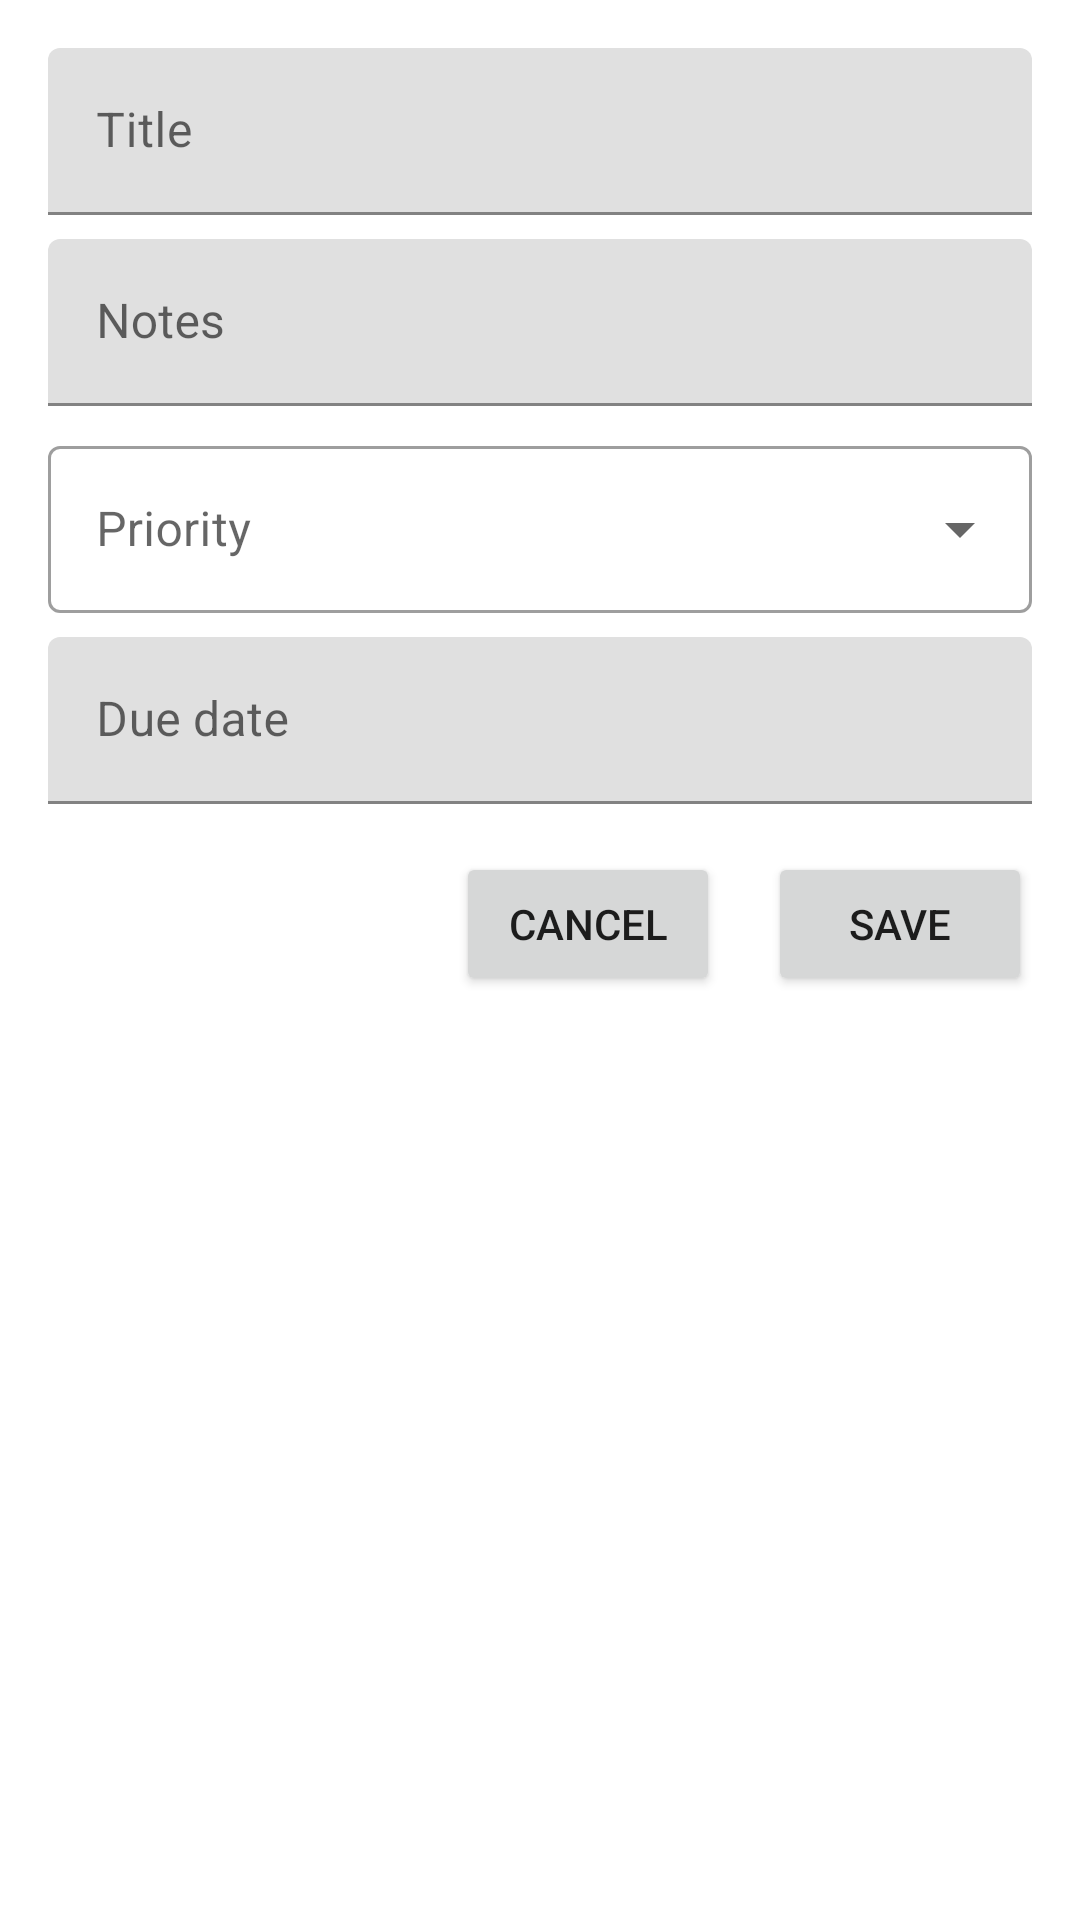

Layout XML and referenced resources for this Android screen:
<!-- AndroidManifest.xml: application theme Theme.DemoToDoList -->
<!-- res/layout/dialog_task_edit.xml -->
<?xml version="1.0" encoding="utf-8"?>
<LinearLayout xmlns:android="http://schemas.android.com/apk/res/android"
    xmlns:app="http://schemas.android.com/apk/res-auto"
    android:layout_width="match_parent"
    android:layout_height="wrap_content"
    android:orientation="vertical"
    android:padding="16dp">

    <com.google.android.material.textfield.TextInputLayout
        android:layout_width="match_parent"
        android:layout_height="wrap_content"
        android:hint="@string/title">

        <com.google.android.material.textfield.TextInputEditText
            android:id="@+id/input_title"
            android:layout_width="match_parent"
            android:layout_height="wrap_content" />
    </com.google.android.material.textfield.TextInputLayout>

    <com.google.android.material.textfield.TextInputLayout
        android:layout_width="match_parent"
        android:layout_height="wrap_content"
        android:layout_marginTop="8dp"
        android:hint="@string/notes">

        <com.google.android.material.textfield.TextInputEditText
            android:id="@+id/input_notes"
            android:layout_width="match_parent"
            android:layout_height="wrap_content" />
    </com.google.android.material.textfield.TextInputLayout>

    <com.google.android.material.textfield.TextInputLayout
        android:id="@+id/priority_layout"
        style="@style/Widget.MaterialComponents.TextInputLayout.OutlinedBox.ExposedDropdownMenu"
        android:layout_width="match_parent"
        android:layout_height="wrap_content"
        android:layout_marginTop="8dp"
        android:hint="@string/priority">

        <AutoCompleteTextView
            android:id="@+id/input_priority"
            android:layout_width="match_parent"
            android:layout_height="wrap_content" />
    </com.google.android.material.textfield.TextInputLayout>

    <com.google.android.material.textfield.TextInputLayout
        android:layout_width="match_parent"
        android:layout_height="wrap_content"
        android:layout_marginTop="8dp"
        android:hint="@string/due_date">

        <com.google.android.material.textfield.TextInputEditText
            android:id="@+id/input_due_date"
            android:layout_width="match_parent"
            android:layout_height="wrap_content"
            android:focusable="false"
            android:clickable="true" />
    </com.google.android.material.textfield.TextInputLayout>

    <LinearLayout
        android:layout_width="match_parent"
        android:layout_height="wrap_content"
        android:orientation="horizontal"
        android:layout_marginTop="16dp"
        android:gravity="end">

        <Button
            android:id="@+id/button_cancel"
            android:layout_width="wrap_content"
            android:layout_height="wrap_content"
            android:text="@string/cancel" />

        <Button
            android:id="@+id/button_save"
            android:layout_width="wrap_content"
            android:layout_height="wrap_content"
            android:layout_marginStart="16dp"
            android:text="@string/save" />
    </LinearLayout>

</LinearLayout>
<!-- resources referenced by this layout -->
<resources>
  <string name="cancel">Cancel</string>
  <string name="due_date">Due date</string>
  <string name="notes">Notes</string>
  <string name="priority">Priority</string>
  <string name="save">Save</string>
  <string name="title">Title</string>
  <style name="Theme.DemoToDoList" parent="Theme.MaterialComponents.DayNight.NoActionBar">
          
          <item name="colorPrimary">@color/purple_500</item>
          <item name="colorPrimaryVariant">@color/purple_700</item>
          <item name="colorOnPrimary">@color/white</item>
          
          <item name="colorSecondary">@color/teal_200</item>
          <item name="colorSecondaryVariant">@color/teal_700</item>
          <item name="colorOnSecondary">@color/black</item>
          
          <item name="android:statusBarColor">?attr/colorPrimaryVariant</item>
          
      </style>
  <!-- not gathered from this repository: default colours our renderer supplied (Android Studio template values) -->
  <color name="purple_500">#FF6200EE</color>
  <color name="purple_700">#FF3700B3</color>
  <color name="teal_200">#FF03DAC5</color>
  <color name="teal_700">#FF018786</color>
  <color name="black">#FF000000</color>
  <color name="white">#FFFFFFFF</color>
</resources>
